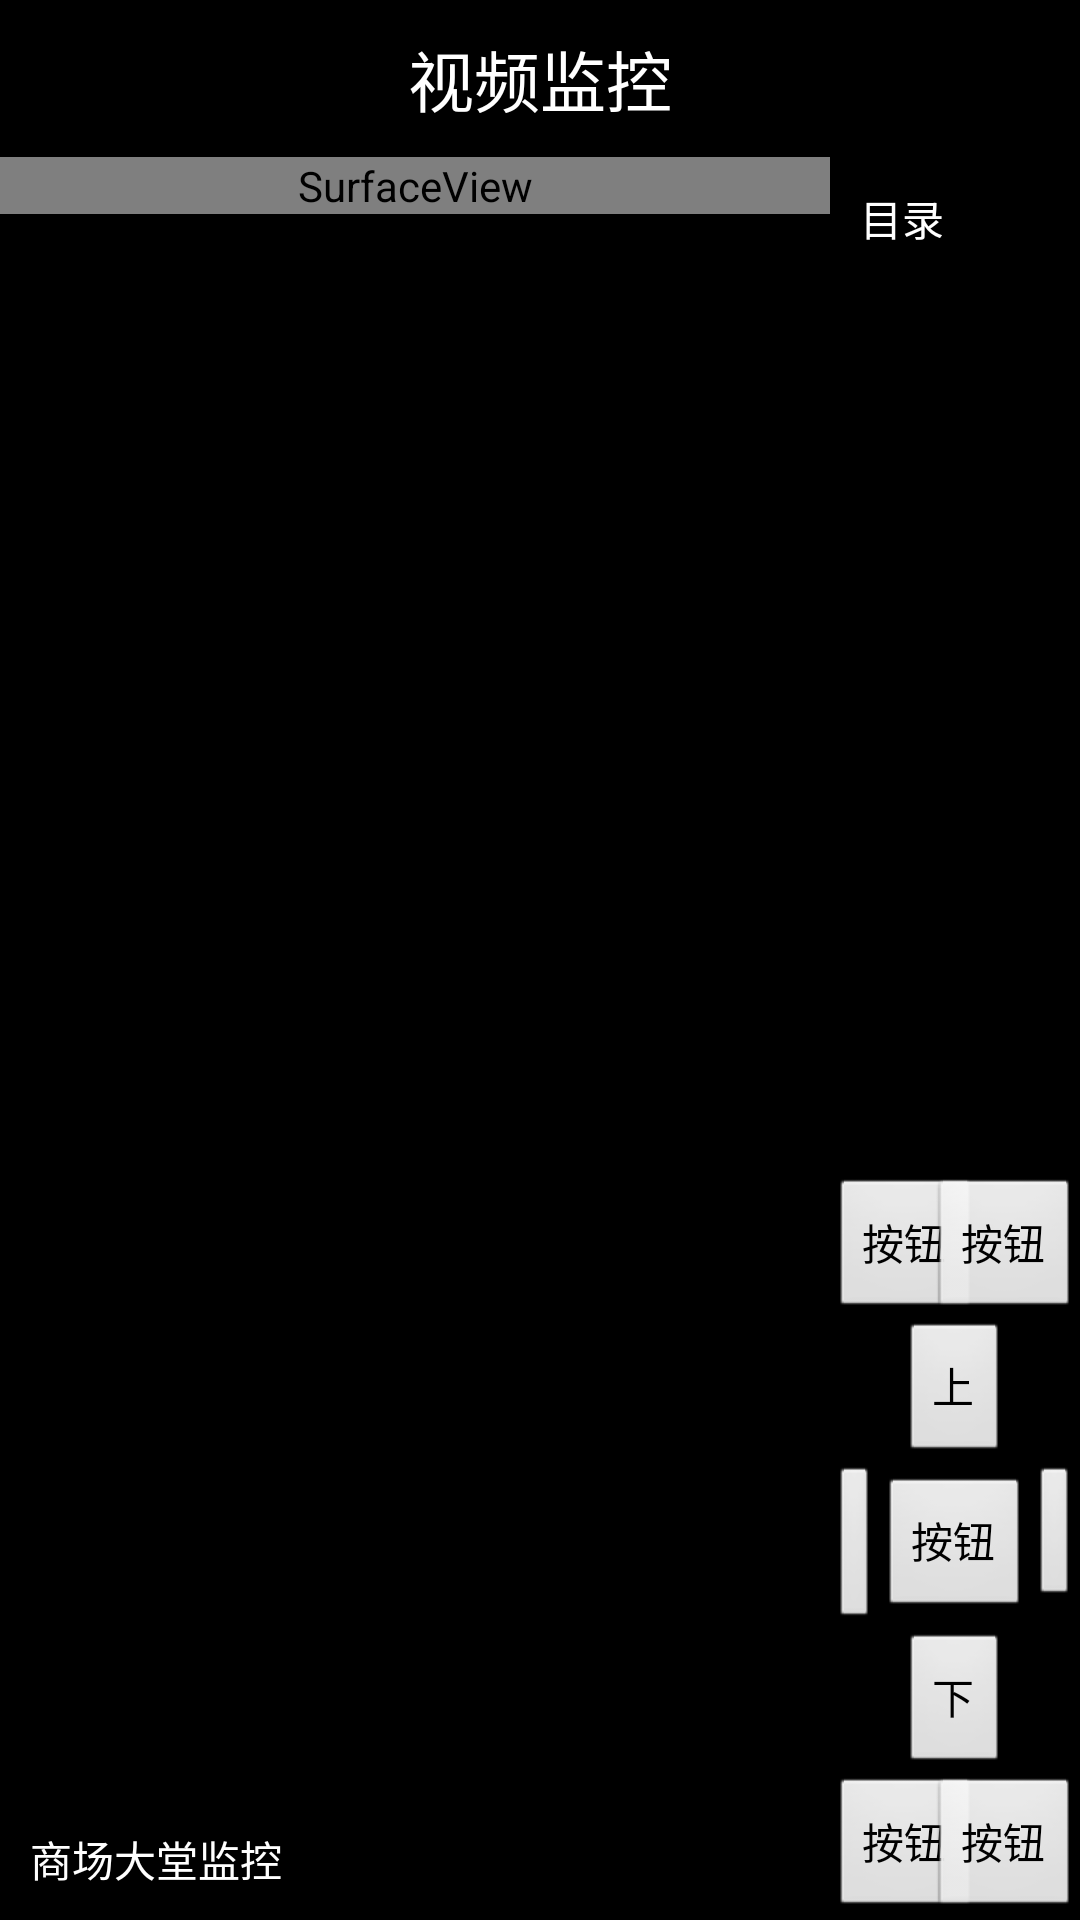

Write the Android layout XML for this screen, with the resource values it uses.
<!-- AndroidManifest.xml: application theme android:Theme.Black.NoTitleBar.Fullscreen -->
<!-- res/layout/main_activity.xml -->
<?xml version="1.0" encoding="utf-8"?>

<LinearLayout xmlns:android="http://schemas.android.com/apk/res/android"
    android:layout_width="match_parent"
    android:layout_height="match_parent"
    android:orientation="vertical" >

    <TextView
        android:id="@+id/title_id"
        android:layout_width="wrap_content"
        android:layout_height="wrap_content"
        android:layout_gravity="center_horizontal"
        android:layout_margin="10dp"
        android:gravity="center"
        android:text="视频监控"
        android:textColor="@android:color/white"
        android:textSize="22sp" />

    <LinearLayout
        android:layout_width="match_parent"
        android:layout_height="wrap_content"
        android:layout_weight="1"
        android:orientation="horizontal" >

        <LinearLayout
            android:layout_width="wrap_content"
            android:layout_height="match_parent"
            android:layout_weight="1"
            android:orientation="vertical" >

            <FrameLayout
                android:layout_width="match_parent"
                android:layout_height="match_parent" >

                <SurfaceView
                    android:id="@+id/surfaceview_id"
                    android:layout_width="match_parent"
                    android:layout_height="wrap_content"
                    android:background="@drawable/welcome" />

                <TextView
                    android:id="@+id/sufaceview_content_view_id"
                    android:layout_width="match_parent"
                    android:layout_height="wrap_content"
                    android:layout_gravity="bottom"
                    android:ellipsize="end"
                    android:gravity="center_vertical|left"
                    android:padding="10dp"
                    android:singleLine="true"
                    android:text="商场大堂监控"
                    android:textColor="@android:color/white" />
            </FrameLayout>
        </LinearLayout>

        <LinearLayout
            android:layout_width="250px"
            android:layout_height="match_parent"
            android:orientation="vertical" >

            <TextView
                android:layout_width="match_parent"
                android:layout_height="wrap_content"
                android:padding="10dp"
                android:text="目录"
                android:textColor="@android:color/white" />

            <ListView
                android:layout_width="match_parent"
                android:layout_height="wrap_content"
                android:layout_weight="1" >
            </ListView>

            <LinearLayout
                android:layout_width="match_parent"
                android:layout_height="wrap_content"
                android:orientation="horizontal" >

                <RelativeLayout
                    android:layout_width="match_parent"
                    android:layout_height="wrap_content" >

                    <Button
                        android:id="@+id/button1_id"
                        android:layout_width="wrap_content"
                        android:layout_height="wrap_content"
                        android:layout_alignParentLeft="true"
                        android:includeFontPadding="false"
                        android:text="按钮" />

                    <Button
                        android:id="@+id/button2_id"
                        android:layout_width="wrap_content"
                        android:layout_height="wrap_content"
                        android:layout_alignParentRight="true"
                        android:includeFontPadding="false"
                        android:text="按钮" />
                </RelativeLayout>
            </LinearLayout>

            <LinearLayout
                android:layout_width="match_parent"
                android:layout_height="wrap_content"
                android:gravity="center"
                android:orientation="vertical" >

                <Button
                    android:id="@+id/center_top_btn_id"
                    android:layout_width="wrap_content"
                    android:layout_height="wrap_content"
                    android:layout_gravity="center_horizontal"
                    android:text="上" />

                <LinearLayout
                    android:layout_width="match_parent"
                    android:layout_height="wrap_content"
                    android:layout_alignTop="@id/center_top_btn_id"
                    android:orientation="horizontal" >

                    <RelativeLayout
                        android:layout_width="match_parent"
                        android:layout_height="wrap_content" >

                        <Button
                            android:id="@+id/center_btn_id"
                            android:layout_width="wrap_content"
                            android:layout_height="wrap_content"
                            android:layout_centerInParent="true"
                            android:text="按钮" />

                        <Button
                            android:id="@+id/center_left_btn_id"
                            android:layout_width="wrap_content"
                            android:layout_height="wrap_content"
                            android:layout_toLeftOf="@id/center_btn_id"
                            android:text="左 " />

                        <Button
                            android:id="@+id/center_right_btn_id"
                            android:layout_width="wrap_content"
                            android:layout_height="wrap_content"
                            android:layout_toRightOf="@id/center_btn_id"
                            android:text="右" />
                    </RelativeLayout>
                </LinearLayout>

                <Button
                    android:id="@+id/center_bottom_btn_id"
                    android:layout_width="wrap_content"
                    android:layout_height="wrap_content"
                    android:layout_gravity="center_horizontal"
                    android:text="下" />
            </LinearLayout>

            <LinearLayout
                android:layout_width="match_parent"
                android:layout_height="wrap_content"
                android:orientation="horizontal" >

                <RelativeLayout
                    android:layout_width="match_parent"
                    android:layout_height="wrap_content" >

                    <Button
                        android:id="@+id/button3_id"
                        android:layout_width="wrap_content"
                        android:layout_height="wrap_content"
                        android:layout_alignParentLeft="true"
                        android:includeFontPadding="false"
                        android:text="按钮" />

                    <Button
                        android:id="@+id/button4_id"
                        android:layout_width="wrap_content"
                        android:layout_height="wrap_content"
                        android:layout_alignParentRight="true"
                        android:includeFontPadding="false"
                        android:text="按钮" />
                </RelativeLayout>
            </LinearLayout>
        </LinearLayout>
    </LinearLayout>

</LinearLayout>
<!-- resources referenced by this layout -->
<resources>
  <!-- drawable welcome: jpg bitmap (drawable-hdpi, 53783 bytes) -->
</resources>
